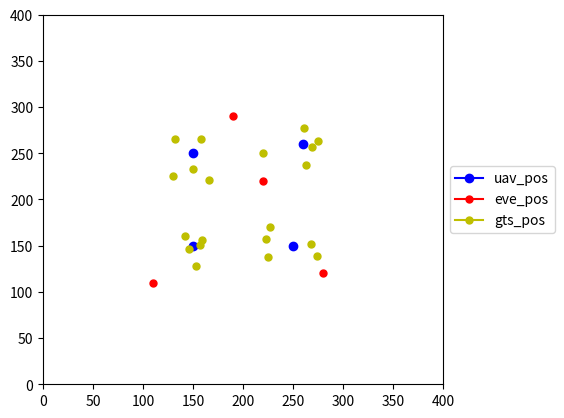

Recreate this plot in Python.
import numpy as np

import matplotlib.pyplot as plt


def plot(map):
    uav_pos = map['pos_ubs']
    eve_pos = map['pos_eves']
    gts_pos = map['pos_gts']
    range_pos = map['range_pos']
    area = map['area']

    print(len(uav_pos))

    fig, ax = plt.subplots()
    ax.axis([0, range_pos, 0, range_pos])
    for (x, y) in uav_pos:
        ubs, = ax.plot(x, y, marker='o', color='b')
    for (x, y) in eve_pos:
        eve, = ax.plot(x, y, marker='o', color='r', markersize=5)
    for (x, y) in gts_pos:
        gts, = ax.plot(x, y, marker='o', color='y', markersize=5)
    ax.legend(handles=[ubs, eve, gts],
              labels=['uav_pos', 'eve_pos', 'gts_pos'],
              loc="center left", bbox_to_anchor=(1, 0.5))
    fig.subplots_adjust(right=0.75)
    # plt.show()
    plt.savefig('map.png')

class General4uavMap:
    def __init__(self, range_pos=400, n_eve=16, n_gt=20, n_uav=4, r_sense=np.inf):
        self.n_eve = n_eve
        self.n_gt = n_gt
        self.n_uav = n_uav
        self.pos_eves = np.empty((self.n_eve, 2), dtype=np.float32)
        self.pos_gts = np.empty((self.n_gt, 2), dtype=np.float32)
        self.pos_ubs = np.empty((self.n_uav, 2), dtype=np.float32)
        self.range_pos = range_pos
        self.fen = 4
        self.area = self.range_pos / self.fen
        self.r_sense = np.inf

    def set_eve(self):
        self.pos_eves[0] = [-500, -500]
        self.pos_eves[1] = [-500, -500]
        self.pos_eves[2] = [-500, -500]
        self.pos_eves[3] = [-500, -500]
        self.pos_eves[4] = [-500, -500]
        self.pos_eves[5] = [110, 110]
        self.pos_eves[6] = [280, 120]
        self.pos_eves[7] = [-500, -500]
        self.pos_eves[8] = [-500, -500]
        self.pos_eves[9] = [190, 290]
        self.pos_eves[10] = [220, 220]
        self.pos_eves[11] = [-500, -500]
        self.pos_eves[12] = [-500, -500]
        self.pos_eves[13] = [-500, -500]
        self.pos_eves[14] = [-500, -500]
        self.pos_eves[15] = [-500, -500]

    def set_gts(self):
        n_gt_in_cell = int(self.n_gt / 4)
        for i in range(n_gt_in_cell):
            x = np.random.uniform(120, 180)
            y = np.random.uniform(220, 280)
            self.pos_gts[i] = [x, y]

        for i in range(n_gt_in_cell, n_gt_in_cell * 2):
            x = np.random.uniform(220, 280)
            y = np.random.uniform(220, 280)
            self.pos_gts[i] = [x, y]

        for i in range(n_gt_in_cell * 2, n_gt_in_cell * 3):
            x = np.random.uniform(120, 180)
            y = np.random.uniform(120, 180)
            self.pos_gts[i] = [x, y]

        for i in range(n_gt_in_cell * 3, n_gt_in_cell * 4):
            x = np.random.uniform(220, 280)
            y = np.random.uniform(120, 180)
            self.pos_gts[i] = [x, y]

    def set_ubs(self):
        # self.pos_ubs[0] = [80, 80]
        # self.pos_ubs[1] = [320, 80]
        # self.pos_ubs[2] = [80, 320]
        # self.pos_ubs[3] = [320, 320]

        # DEBUG
        self.pos_ubs[0] = [150, 150]
        self.pos_ubs[1] = [250, 150]
        self.pos_ubs[2] = [150, 250]
        self.pos_ubs[3] = [260, 260]

    def get_map(self):
        self.set_eve()
        self.set_gts()
        self.set_ubs()

        return self.__dict__
    

class General2uavMap:
    def __init__(self, range_pos=400, n_eve=16, n_gt=20, n_uav=2, r_sense=np.inf):
        self.n_eve = n_eve
        self.n_gt = n_gt
        self.n_uav = n_uav
        self.pos_eves = np.empty((self.n_eve, 2), dtype=np.float32)
        self.pos_gts = np.empty((self.n_gt, 2), dtype=np.float32)
        self.pos_ubs = np.empty((self.n_uav, 2), dtype=np.float32)
        self.range_pos = range_pos
        self.fen = 4
        self.area = self.range_pos / self.fen
        self.r_sense = np.inf

    def set_eve(self):
        self.pos_eves[0] = [-500, -500]
        self.pos_eves[1] = [-500, -500]
        self.pos_eves[2] = [-500, -500]
        self.pos_eves[3] = [-500, -500]
        self.pos_eves[4] = [-500, -500]
        self.pos_eves[5] = [110, 110]
        self.pos_eves[6] = [280, 120]
        self.pos_eves[7] = [-500, -500]
        self.pos_eves[8] = [-500, -500]
        self.pos_eves[9] = [190, 290]
        self.pos_eves[10] = [220, 220]
        self.pos_eves[11] = [-500, -500]
        self.pos_eves[12] = [-500, -500]
        self.pos_eves[13] = [-500, -500]
        self.pos_eves[14] = [-500, -500]
        self.pos_eves[15] = [-500, -500]
        

    def set_gts(self):
        n_gt_in_cell = int(self.n_gt / 4)
        for i in range(n_gt_in_cell):
            x = np.random.uniform(120, 180)
            y = np.random.uniform(220, 280)
            self.pos_gts[i] = [x, y]

        for i in range(n_gt_in_cell, n_gt_in_cell * 2):
            x = np.random.uniform(220, 280)
            y = np.random.uniform(220, 280)
            self.pos_gts[i] = [x, y]

        for i in range(n_gt_in_cell * 2, n_gt_in_cell * 3):
            x = np.random.uniform(120, 180)
            y = np.random.uniform(120, 180)
            self.pos_gts[i] = [x, y]

        for i in range(n_gt_in_cell * 3, n_gt_in_cell * 4):
            x = np.random.uniform(220, 280)
            y = np.random.uniform(120, 180)
            self.pos_gts[i] = [x, y]

    def set_ubs(self):
        self.pos_ubs[0] = [80, 80]
        self.pos_ubs[1] = [320, 80]

    def get_map(self):
        self.set_eve()
        self.set_gts()
        self.set_ubs()

        return self.__dict__


if __name__ == '__main__':
    np.random.seed(10)
    general4uavMap = General4uavMap()
    generalMap = general4uavMap.get_map()
    plot(generalMap)

    print(generalMap)

    # print(generalMap)
    # gts_in_community = generalMap['gts_in_community']
    # print(gts_in_community)

    # general2uavMap = General2uavMap()
    # generalMap = general2uavMap.get_map()
    # plot(generalMap)
    

